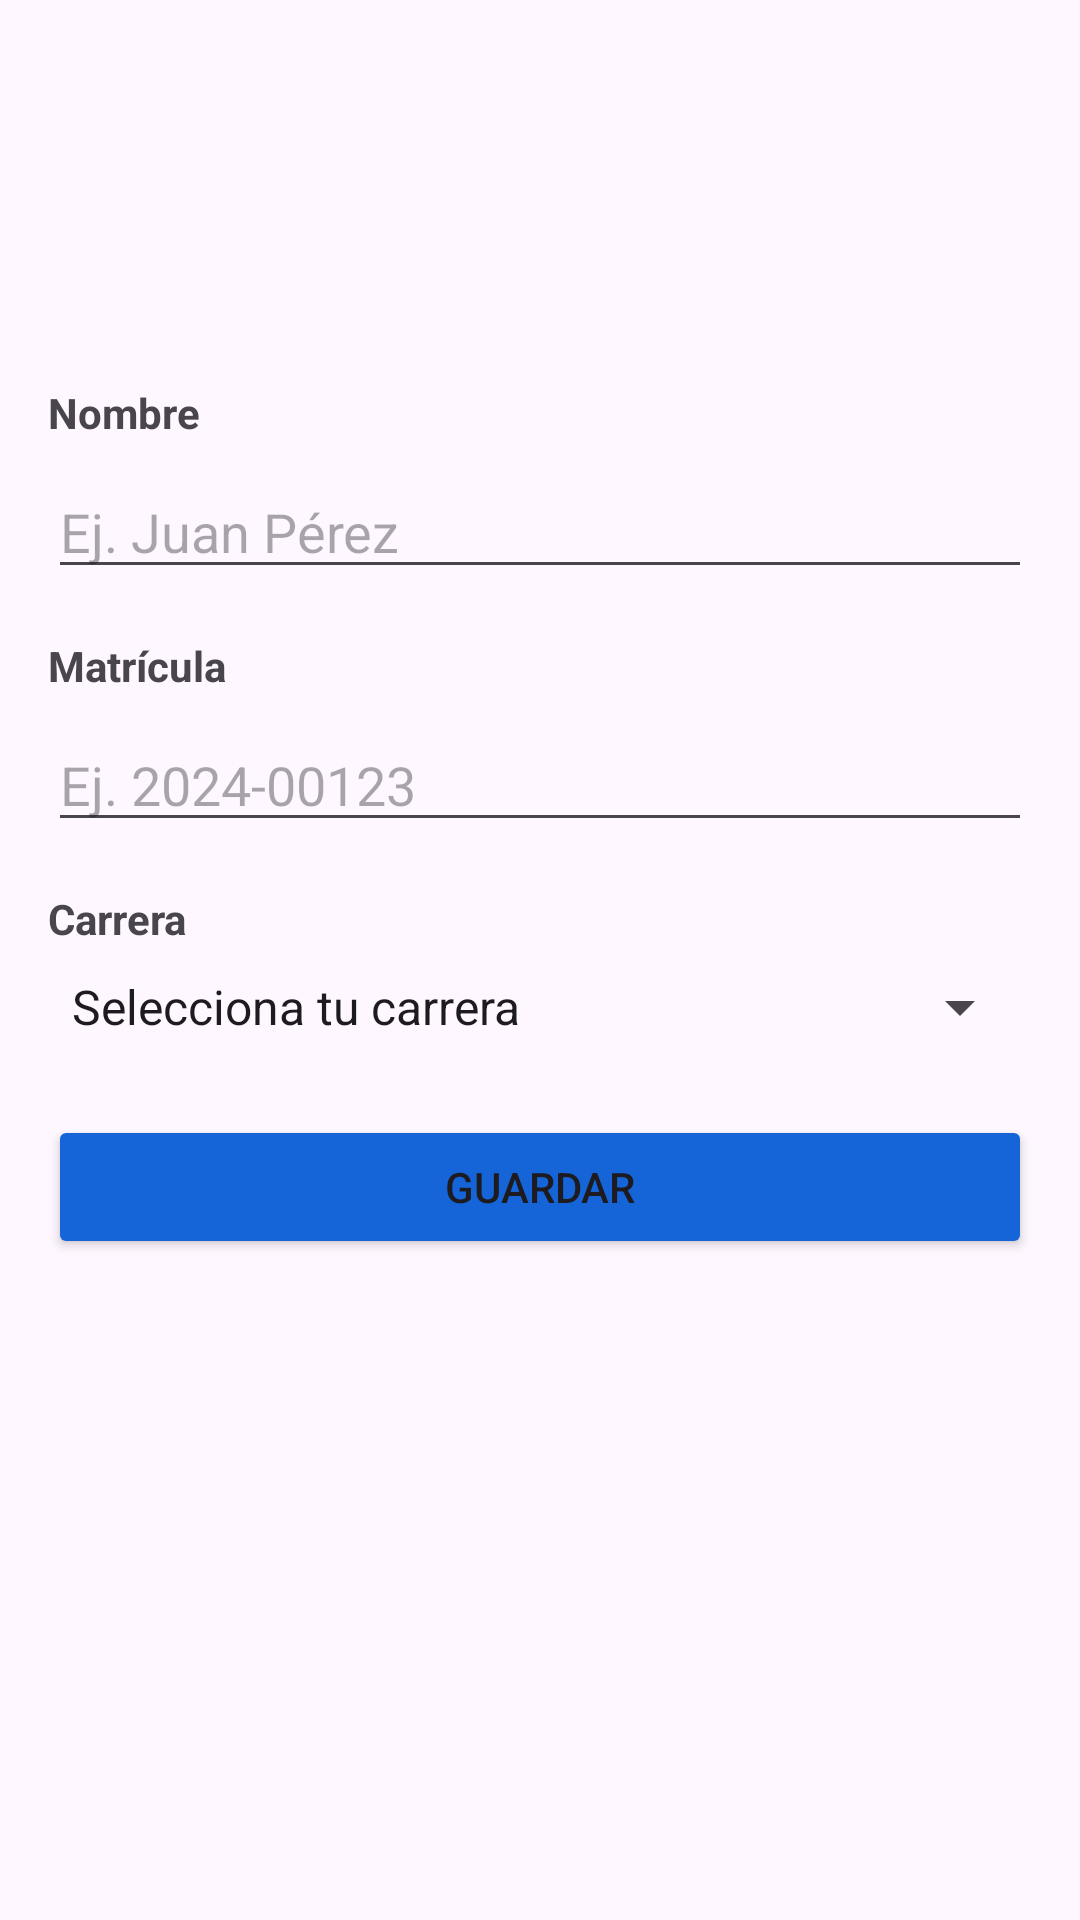

Here is an Android app screen rendered from its layout file. Give the layout XML and the strings, colors and styles it references.
<!-- AndroidManifest.xml: application theme Theme.PerfilEstudiante -->
<!-- res/layout/activity_main.xml -->
<?xml version="1.0" encoding="utf-8"?>
<androidx.constraintlayout.widget.ConstraintLayout xmlns:android="http://schemas.android.com/apk/res/android"
    xmlns:app="http://schemas.android.com/apk/res-auto"
    xmlns:tools="http://schemas.android.com/tools"
    android:id="@+id/main"
    android:layout_width="match_parent"
    android:layout_height="match_parent"
    tools:context=".MainActivity">

    <ImageView
        android:id="@+id/ivAvatar"
        android:layout_width="80dp"
        android:layout_height="80dp"
        android:layout_marginTop="24dp"
        app:layout_constraintEnd_toEndOf="parent"
        app:layout_constraintStart_toStartOf="parent"
        app:layout_constraintTop_toTopOf="parent"
        app:srcCompat="@drawable/ic_launcher_foreground" />

    <TextView
        android:id="@+id/tvNameLabel"
        android:layout_width="wrap_content"
        android:layout_height="wrap_content"
        android:layout_marginStart="16dp"
        android:layout_marginTop="24dp"
        android:text="@string/label_name"
        android:textStyle="bold"
        app:layout_constraintStart_toStartOf="parent"
        app:layout_constraintTop_toBottomOf="@+id/ivAvatar" />

    <EditText
        android:id="@+id/etName"
        android:layout_width="0dp"
        android:layout_height="wrap_content"
        android:layout_marginStart="16dp"
        android:layout_marginTop="8dp"
        android:layout_marginEnd="16dp"
        android:ems="10"
        android:hint="@string/hint_name"
        android:inputType="text"
        app:layout_constraintEnd_toEndOf="parent"
        app:layout_constraintStart_toStartOf="parent"
        app:layout_constraintTop_toBottomOf="@+id/tvNameLabel" />

    <TextView
        android:id="@+id/tvNameError"
        android:layout_width="wrap_content"
        android:layout_height="wrap_content"
        android:layout_marginStart="16dp"
        android:layout_marginTop="8dp"
        android:text="@string/error_name"
        android:textColor="@color/design_default_color_error"
        android:textSize="12sp"
        android:visibility="gone"
        app:layout_constraintStart_toStartOf="parent"
        app:layout_constraintTop_toBottomOf="@+id/etName" />

    <TextView
        android:id="@+id/tvMatriculaLabel"
        android:layout_width="wrap_content"
        android:layout_height="wrap_content"
        android:layout_marginStart="16dp"
        android:layout_marginTop="16dp"
        android:text="@string/label_matricula"
        android:textStyle="bold"
        app:layout_constraintStart_toStartOf="parent"
        app:layout_constraintTop_toBottomOf="@+id/tvNameError" />

    <EditText
        android:id="@+id/etMatricula"
        android:layout_width="0dp"
        android:layout_height="wrap_content"
        android:layout_marginStart="16dp"
        android:layout_marginTop="8dp"
        android:layout_marginEnd="16dp"
        android:ems="10"
        android:hint="@string/hint_matricula"
        android:inputType="text"
        app:layout_constraintEnd_toEndOf="parent"
        app:layout_constraintStart_toStartOf="parent"
        app:layout_constraintTop_toBottomOf="@+id/tvMatriculaLabel" />

    <TextView
        android:id="@+id/tvMatriculaError"
        android:layout_width="wrap_content"
        android:layout_height="wrap_content"
        android:layout_marginStart="16dp"
        android:layout_marginTop="8dp"
        android:text="@string/error_matricula"
        android:textColor="@color/design_default_color_error"
        android:textSize="12sp"
        android:visibility="gone"
        app:layout_constraintStart_toStartOf="parent"
        app:layout_constraintTop_toBottomOf="@+id/etMatricula" />

    <TextView
        android:id="@+id/tvCarreraLabel"
        android:layout_width="wrap_content"
        android:layout_height="wrap_content"
        android:layout_marginStart="16dp"
        android:layout_marginTop="16dp"
        android:text="@string/label_carrera"
        android:textStyle="bold"
        app:layout_constraintStart_toStartOf="parent"
        app:layout_constraintTop_toBottomOf="@+id/tvMatriculaError" />

    <Spinner
        android:id="@+id/spinnerCarrera"
        android:layout_width="0dp"
        android:layout_height="wrap_content"
        android:layout_marginStart="16dp"
        android:layout_marginTop="8dp"
        android:layout_marginEnd="16dp"
        android:entries="@array/carreras_array"
        app:layout_constraintEnd_toEndOf="parent"
        app:layout_constraintStart_toStartOf="parent"
        app:layout_constraintTop_toBottomOf="@+id/tvCarreraLabel" />

    <TextView
        android:id="@+id/tvCarreraError"
        android:layout_width="wrap_content"
        android:layout_height="wrap_content"
        android:layout_marginStart="16dp"
        android:layout_marginTop="8dp"
        android:text="@string/error_carrera"
        android:textColor="@color/design_default_color_error"
        android:textSize="12sp"
        android:visibility="gone"
        app:layout_constraintStart_toStartOf="parent"
        app:layout_constraintTop_toBottomOf="@+id/spinnerCarrera" />

    <Button
        android:id="@+id/btnSave"
        android:layout_width="0dp"
        android:layout_height="wrap_content"
        android:layout_marginStart="16dp"
        android:layout_marginTop="24dp"
        android:layout_marginEnd="16dp"
        android:backgroundTint="@color/blue_primary"
        android:text="@string/btn_save"
        app:layout_constraintEnd_toEndOf="parent"
        app:layout_constraintStart_toStartOf="parent"
        app:layout_constraintTop_toBottomOf="@+id/tvCarreraError" />

</androidx.constraintlayout.widget.ConstraintLayout>
<!-- resources referenced by this layout -->
<resources>
  <string-array name="carreras_array">
          <item>Selecciona tu carrera</item>
          <item>Ingeniería en Ciencias de la Computación</item>
          <item>Ingeniería Civil</item>
          <item>Ingeniería Industrial</item>
          <item>Administración de Empresas</item>
          <item>Contabilidad</item>
      </string-array>
  <color name="blue_primary">#1565D8</color>
  <string name="btn_save">Guardar</string>
  <string name="error_carrera">La carrera es obligatoria</string>
  <string name="error_matricula">La matrícula es obligatoria</string>
  <string name="error_name">El nombre es obligatorio</string>
  <string name="hint_matricula">Ej. 2024-00123</string>
  <string name="hint_name">Ej. Juan Pérez</string>
  <string name="label_carrera">Carrera</string>
  <string name="label_matricula">Matrícula</string>
  <string name="label_name">Nombre</string>
  <style name="Theme.PerfilEstudiante" parent="Base.Theme.PerfilEstudiante" />
  <style name="Base.Theme.PerfilEstudiante" parent="Theme.Material3.DayNight.NoActionBar">
          
          
      </style>
</resources>
